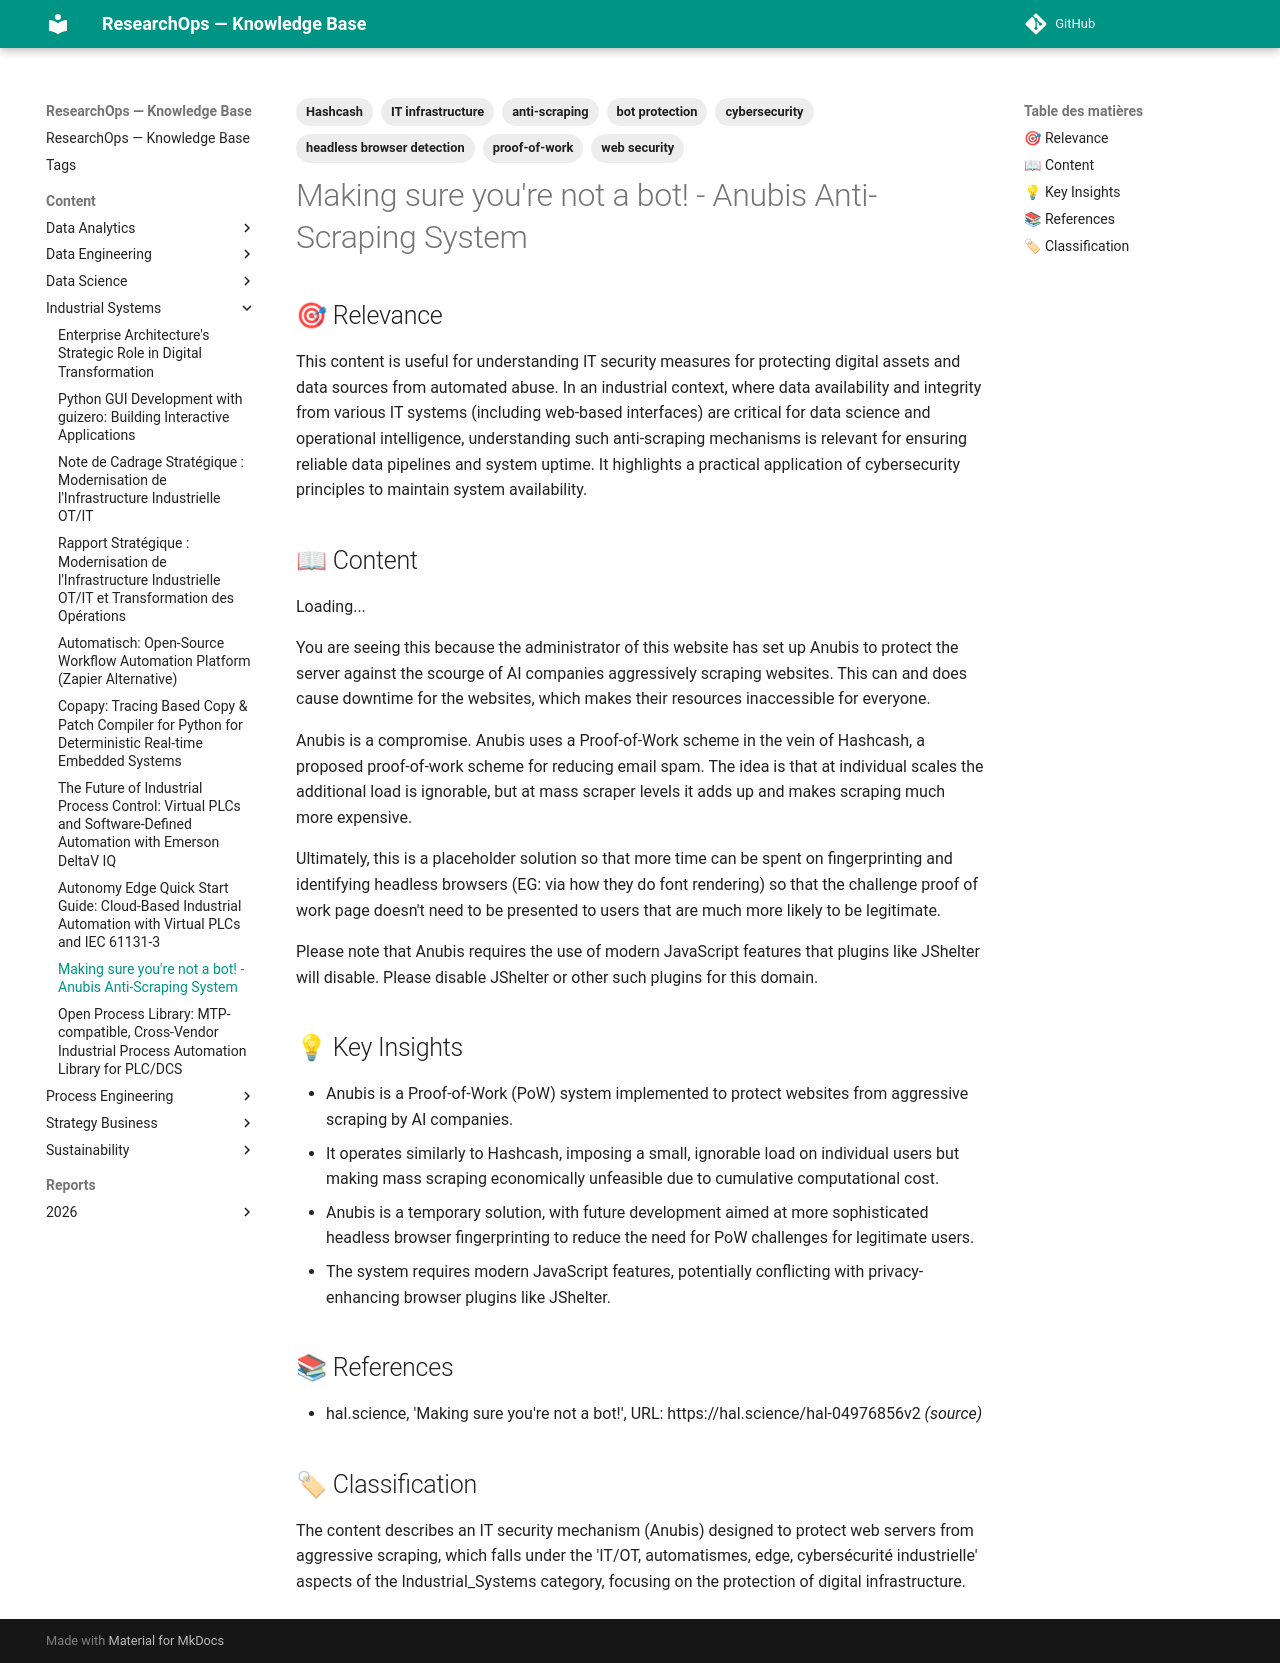

repository: yajeddig/ResearchOps · page: content/Industrial_Systems/20260514_211513_making_sure_you_re_not_a_bot____anubis_anti_scrapi/index.html · generator: mkdocs

---
title: "Making sure you're not a bot! - Anubis Anti-Scraping System"
date: 2026-05-14
category: Industrial_Systems
confidence: 0.90
tags: ['anti-scraping', 'proof-of-work', 'web security', 'IT infrastructure', 'cybersecurity', 'bot protection', 'Hashcash', 'headless browser detection']
source: "https://hal.science/hal-04976856v2"
type: Article
source_type: Article
hash: 211513
---

## 🎯 Relevance
This content is useful for understanding IT security measures for protecting digital assets and data sources from automated abuse. In an industrial context, where data availability and integrity from various IT systems (including web-based interfaces) are critical for data science and operational intelligence, understanding such anti-scraping mechanisms is relevant for ensuring reliable data pipelines and system uptime. It highlights a practical application of cybersecurity principles to maintain system availability.

## 📖 Content
Loading...

You are seeing this because the administrator of this website has set up Anubis to protect the server against the scourge of AI companies aggressively scraping websites. This can and does cause downtime for the websites, which makes their resources inaccessible for everyone.

Anubis is a compromise. Anubis uses a Proof-of-Work scheme in the vein of Hashcash, a proposed proof-of-work scheme for reducing email spam. The idea is that at individual scales the additional load is ignorable, but at mass scraper levels it adds up and makes scraping much more expensive.

Ultimately, this is a placeholder solution so that more time can be spent on fingerprinting and identifying headless browsers (EG: via how they do font rendering) so that the challenge proof of work page doesn't need to be presented to users that are much more likely to be legitimate.

Please note that Anubis requires the use of modern JavaScript features that plugins like JShelter will disable. Please disable JShelter or other such plugins for this domain.

## 💡 Key Insights
- Anubis is a Proof-of-Work (PoW) system implemented to protect websites from aggressive scraping by AI companies.
- It operates similarly to Hashcash, imposing a small, ignorable load on individual users but making mass scraping economically unfeasible due to cumulative computational cost.
- Anubis is a temporary solution, with future development aimed at more sophisticated headless browser fingerprinting to reduce the need for PoW challenges for legitimate users.
- The system requires modern JavaScript features, potentially conflicting with privacy-enhancing browser plugins like JShelter.

## 📚 References
- hal.science, 'Making sure you're not a bot!', URL: https://hal.science/hal-04976856v2 *(source)*

## 🏷 Classification
The content describes an IT security mechanism (Anubis) designed to protect web servers from aggressive scraping, which falls under the 'IT/OT, automatismes, edge, cybersécurité industrielle' aspects of the Industrial_Systems category, focusing on the protection of digital infrastructure.
